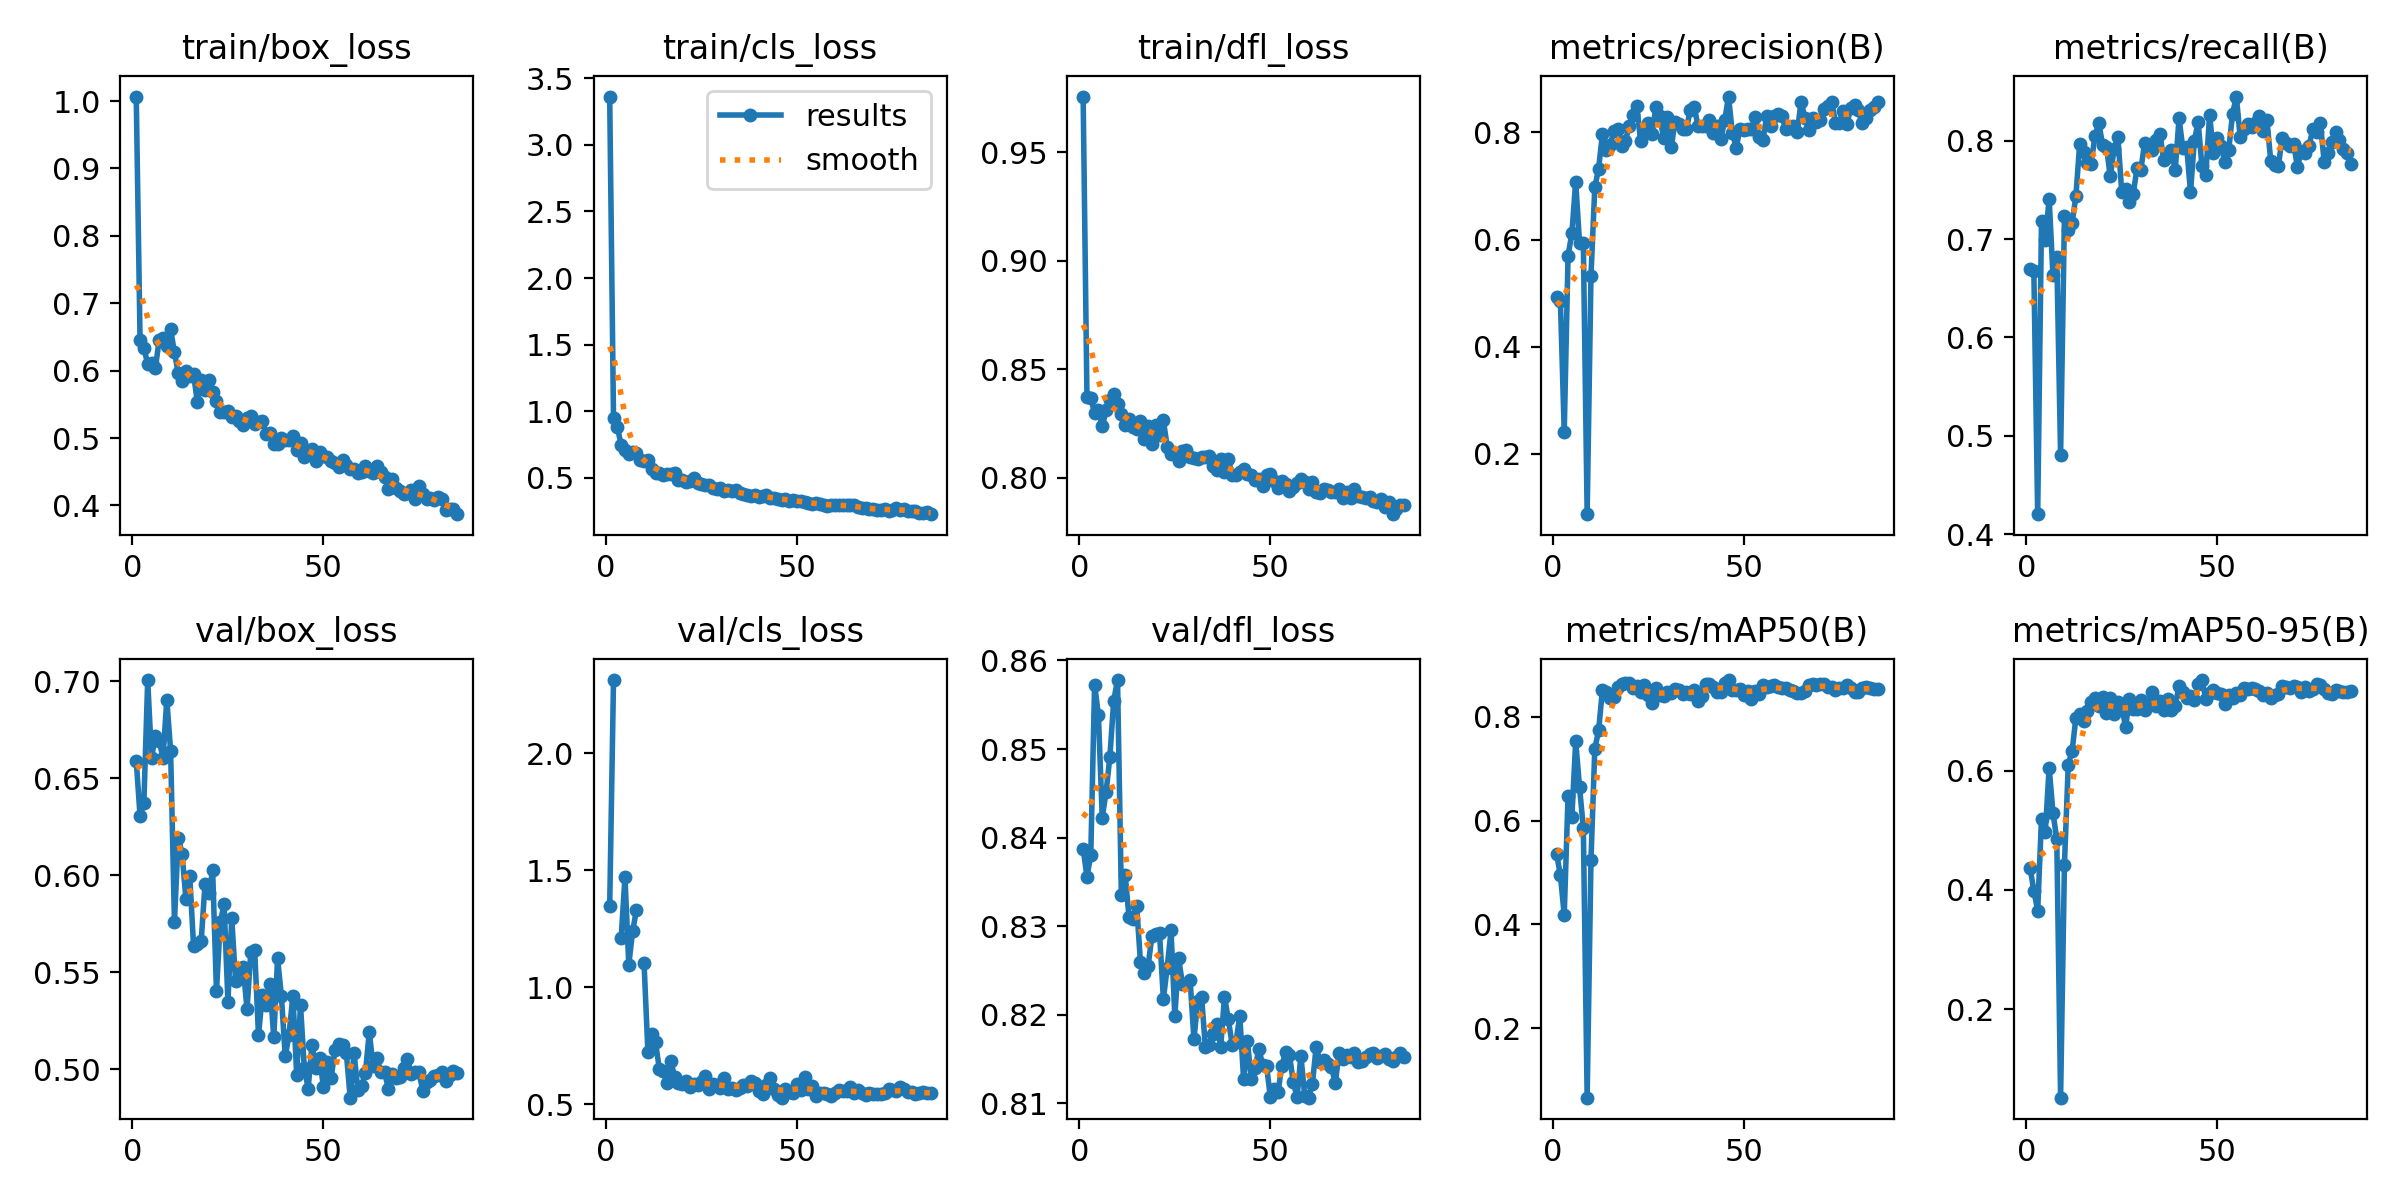

Data behind this chart, as committed beside it:
epoch, train/box_loss, train/cls_loss, train/dfl_loss, metrics/precision(B), metrics/recall(B), metrics/mAP50(B), metrics/mAP50-95(B), val/box_loss, val/cls_loss, val/dfl_loss, lr/pg0, lr/pg1, lr/pg2
1, 1.007, 3.363, 0.9756, 0.4921, 0.6698, 0.5358, 0.4372, 0.659, 1.347, 0.8387, 0.00015, 0.00015, 0.00015
2, 0.6452, 0.9486, 0.8372, 0.4853, 0.6671, 0.4947, 0.3984, 0.6305, 2.312, 0.8356, 0.000313, 0.000313, 0.000313
3, 0.634, 0.8794, 0.8369, 0.2405, 0.4203, 0.4181, 0.3652, 0.6374, inf, 0.838, 0.0004722, 0.0004722, 0.0004722
4, 0.6098, 0.7459, 0.8298, 0.5701, 0.7189, 0.6475, 0.5193, 0.7006, 1.21, 0.8573, 0.0006274, 0.0006274, 0.0006274
5, 0.6119, 0.7068, 0.8312, 0.6113, 0.6991, 0.607, 0.4971, 0.6606, 1.47, 0.8538, 0.0007788, 0.0007788, 0.0007788
6, 0.6034, 0.6804, 0.8238, 0.7081, 0.7411, 0.7526, 0.6049, 0.6715, 1.096, 0.8423, 0.0009262, 0.0009262, 0.0009262
7, 0.6456, 0.692, 0.831, 0.5942, 0.6631, 0.6653, 0.5294, 0.6693, 1.24, 0.8451, 0.00107, 0.00107, 0.00107
8, 0.6477, 0.6856, 0.8361, 0.5931, 0.6819, 0.5852, 0.4845, 0.6603, 1.33, 0.8491, 0.00121, 0.00121, 0.00121
9, 0.6363, 0.6356, 0.8388, 0.08701, 0.4805, 0.06602, 0.05139, 0.6905, inf, 0.8555, 0.001345, 0.001345, 0.001345
10, 0.6611, 0.6253, 0.8341, 0.5323, 0.7233, 0.5236, 0.4412, 0.664, 1.102, 0.8578, 0.001477, 0.001477, 0.001477
11, 0.6271, 0.634, 0.8295, 0.6974, 0.7093, 0.7381, 0.6099, 0.5761, 0.724, 0.8335, 0.001473, 0.001473, 0.001473
12, 0.596, 0.5632, 0.8243, 0.7323, 0.7163, 0.7738, 0.6321, 0.6194, 0.7989, 0.8358, 0.001453, 0.001453, 0.001453
13, 0.5851, 0.5346, 0.8272, 0.7971, 0.7436, 0.8524, 0.6885, 0.6111, 0.764, 0.831, 0.001434, 0.001434, 0.001434
14, 0.5993, 0.5365, 0.8233, 0.7673, 0.7972, 0.8473, 0.6955, 0.5878, 0.6504, 0.8308, 0.001415, 0.001415, 0.001415
15, 0.5915, 0.5237, 0.8223, 0.7768, 0.7883, 0.8354, 0.6838, 0.5997, 0.6402, 0.8323, 0.001395, 0.001395, 0.001395
16, 0.5947, 0.5263, 0.8263, 0.8019, 0.7773, 0.8377, 0.6992, 0.5638, 0.5916, 0.826, 0.001376, 0.001376, 0.001376
17, 0.5533, 0.5279, 0.8181, 0.8056, 0.7768, 0.8583, 0.7149, 0.5646, 0.6851, 0.8247, 0.001356, 0.001356, 0.001356
18, 0.5861, 0.5374, 0.824, 0.774, 0.8053, 0.8627, 0.7216, 0.5662, 0.6168, 0.8255, 0.001337, 0.001337, 0.001337
19, 0.5708, 0.4796, 0.8158, 0.7843, 0.8176, 0.8659, 0.709, 0.5954, 0.5907, 0.8289, 0.001318, 0.001318, 0.001318
20, 0.5855, 0.4855, 0.8243, 0.8118, 0.7961, 0.8653, 0.7231, 0.5907, 0.5846, 0.8291, 0.001298, 0.001298, 0.001298
21, 0.5686, 0.4705, 0.8197, 0.8324, 0.7938, 0.8557, 0.6968, 0.6025, 0.6008, 0.8292, 0.001279, 0.001279, 0.001279
22, 0.5544, 0.4779, 0.8266, 0.8497, 0.7638, 0.8592, 0.7215, 0.5403, 0.5741, 0.8218, 0.001259, 0.001259, 0.001259
23, 0.5382, 0.497, 0.8144, 0.7831, 0.7916, 0.8483, 0.695, 0.576, 0.5877, 0.8253, 0.00124, 0.00124, 0.00124
24, 0.5392, 0.4628, 0.8111, 0.8063, 0.8037, 0.8605, 0.7153, 0.585, 0.5836, 0.8295, 0.00122, 0.00122, 0.00122
25, 0.5409, 0.4494, 0.8115, 0.8172, 0.7482, 0.8413, 0.7095, 0.535, 0.596, 0.8198, 0.001201, 0.001201, 0.001201
26, 0.5314, 0.4418, 0.8076, 0.7966, 0.7509, 0.8275, 0.6724, 0.5777, 0.6201, 0.8264, 0.001182, 0.001182, 0.001182
27, 0.5325, 0.4459, 0.8124, 0.8484, 0.7378, 0.8556, 0.7194, 0.5456, 0.5647, 0.8234, 0.001162, 0.001162, 0.001162
28, 0.5252, 0.4227, 0.8127, 0.8299, 0.746, 0.8429, 0.7024, 0.5515, 0.5863, 0.8235, 0.001143, 0.001143, 0.001143
29, 0.5187, 0.4154, 0.8094, 0.7899, 0.7721, 0.8401, 0.7035, 0.5526, 0.5841, 0.8239, 0.001123, 0.001123, 0.001123
30, 0.5299, 0.4212, 0.8091, 0.8282, 0.7704, 0.8473, 0.7186, 0.531, 0.5709, 0.8172, 0.001104, 0.001104, 0.001104
31, 0.533, 0.401, 0.8089, 0.7729, 0.7981, 0.8458, 0.7022, 0.5607, 0.6104, 0.8216, 0.001084, 0.001084, 0.001084
32, 0.5213, 0.4097, 0.8097, 0.8195, 0.7948, 0.8529, 0.7102, 0.5614, 0.5637, 0.822, 0.001065, 0.001065, 0.001065
33, 0.5242, 0.4026, 0.8098, 0.8152, 0.7906, 0.852, 0.7317, 0.5176, 0.5706, 0.8163, 0.001046, 0.001046, 0.001046
34, 0.5247, 0.4085, 0.8103, 0.8072, 0.8004, 0.844, 0.7083, 0.5382, 0.5618, 0.8166, 0.001026, 0.001026, 0.001026
35, 0.5063, 0.384, 0.8057, 0.8065, 0.8073, 0.8486, 0.7164, 0.5334, 0.5692, 0.8178, 0.001007, 0.001007, 0.001007
36, 0.5069, 0.3758, 0.8035, 0.8427, 0.78, 0.8448, 0.7023, 0.544, 0.5829, 0.8189, 0.0009874, 0.0009874, 0.0009874
37, 0.4911, 0.3685, 0.8086, 0.8482, 0.7833, 0.8508, 0.7197, 0.5167, 0.5801, 0.8163, 0.000968, 0.000968, 0.000968
38, 0.4919, 0.3661, 0.8025, 0.8129, 0.7909, 0.8314, 0.7008, 0.5573, 0.5979, 0.822, 0.0009486, 0.0009486, 0.0009486
39, 0.4994, 0.3732, 0.8085, 0.8118, 0.7701, 0.8403, 0.7084, 0.5376, 0.5902, 0.8195, 0.0009292, 0.0009292, 0.0009292
40, 0.4975, 0.3568, 0.8014, 0.8118, 0.8229, 0.8628, 0.7417, 0.5067, 0.5553, 0.8166, 0.0009098, 0.0009098, 0.0009098
41, 0.4965, 0.3606, 0.8013, 0.8229, 0.7922, 0.8636, 0.7319, 0.5179, 0.5443, 0.8169, 0.0008904, 0.0008904, 0.0008904
42, 0.5033, 0.3719, 0.8026, 0.7989, 0.7941, 0.8571, 0.722, 0.538, 0.5845, 0.8199, 0.000871, 0.000871, 0.000871
43, 0.4817, 0.3465, 0.8041, 0.8115, 0.7476, 0.848, 0.7256, 0.4972, 0.6131, 0.8127, 0.0008515, 0.0008515, 0.0008515
44, 0.4932, 0.3443, 0.8019, 0.788, 0.8001, 0.8479, 0.7178, 0.533, 0.5662, 0.817, 0.0008321, 0.0008321, 0.0008321
45, 0.4724, 0.3385, 0.8013, 0.8226, 0.819, 0.8657, 0.7446, 0.5007, 0.5389, 0.8127, 0.0008127, 0.0008127, 0.0008127
46, 0.4801, 0.3331, 0.7989, 0.867, 0.7741, 0.8708, 0.7517, 0.4901, 0.5282, 0.814, 0.0007933, 0.0007933, 0.0007933
47, 0.4841, 0.3411, 0.7994, 0.7997, 0.7654, 0.8509, 0.7197, 0.5128, 0.5638, 0.8161, 0.0007739, 0.0007739, 0.0007739
48, 0.4655, 0.3277, 0.7961, 0.7718, 0.8265, 0.8513, 0.73, 0.5006, 0.5505, 0.8143, 0.0007545, 0.0007545, 0.0007545
49, 0.4794, 0.332, 0.8013, 0.806, 0.7877, 0.8543, 0.7357, 0.5058, 0.5474, 0.8143, 0.0007351, 0.0007351, 0.0007351
50, 0.4732, 0.3283, 0.802, 0.8049, 0.8031, 0.8415, 0.7294, 0.491, 0.5875, 0.8107, 0.0007156, 0.0007156, 0.0007156
51, 0.4719, 0.3224, 0.7986, 0.8069, 0.7944, 0.8502, 0.7276, 0.5037, 0.5589, 0.8116, 0.0006962, 0.0006962, 0.0006962
52, 0.4661, 0.3188, 0.7952, 0.8062, 0.7782, 0.8344, 0.7122, 0.4953, 0.6147, 0.8112, 0.0006768, 0.0006768, 0.0006768
53, 0.4633, 0.3099, 0.7984, 0.8291, 0.7906, 0.8494, 0.7272, 0.5098, 0.5672, 0.8142, 0.0006574, 0.0006574, 0.0006574
54, 0.4572, 0.3056, 0.7971, 0.7919, 0.8271, 0.844, 0.721, 0.5129, 0.5792, 0.8158, 0.000638, 0.000638, 0.000638
55, 0.4674, 0.3083, 0.794, 0.7863, 0.845, 0.8609, 0.7296, 0.5124, 0.5366, 0.8154, 0.0006186, 0.0006186, 0.0006186
56, 0.46, 0.3004, 0.7956, 0.8302, 0.8038, 0.8571, 0.7273, 0.5083, 0.5475, 0.8124, 0.0005991, 0.0005991, 0.0005991
57, 0.4539, 0.298, 0.7976, 0.8122, 0.812, 0.859, 0.7384, 0.4854, 0.5466, 0.8106, 0.0005797, 0.0005797, 0.0005797
58, 0.4547, 0.2902, 0.7995, 0.8313, 0.8169, 0.8607, 0.7369, 0.5085, 0.5448, 0.8154, 0.0005603, 0.0005603, 0.0005603
59, 0.4477, 0.2911, 0.7979, 0.8343, 0.8139, 0.8579, 0.7377, 0.4895, 0.5366, 0.8108, 0.0005409, 0.0005409, 0.0005409
60, 0.4493, 0.2912, 0.7951, 0.8301, 0.8185, 0.8563, 0.7366, 0.4916, 0.5495, 0.8106, 0.0005215, 0.0005215, 0.0005215
... 25 more rows
